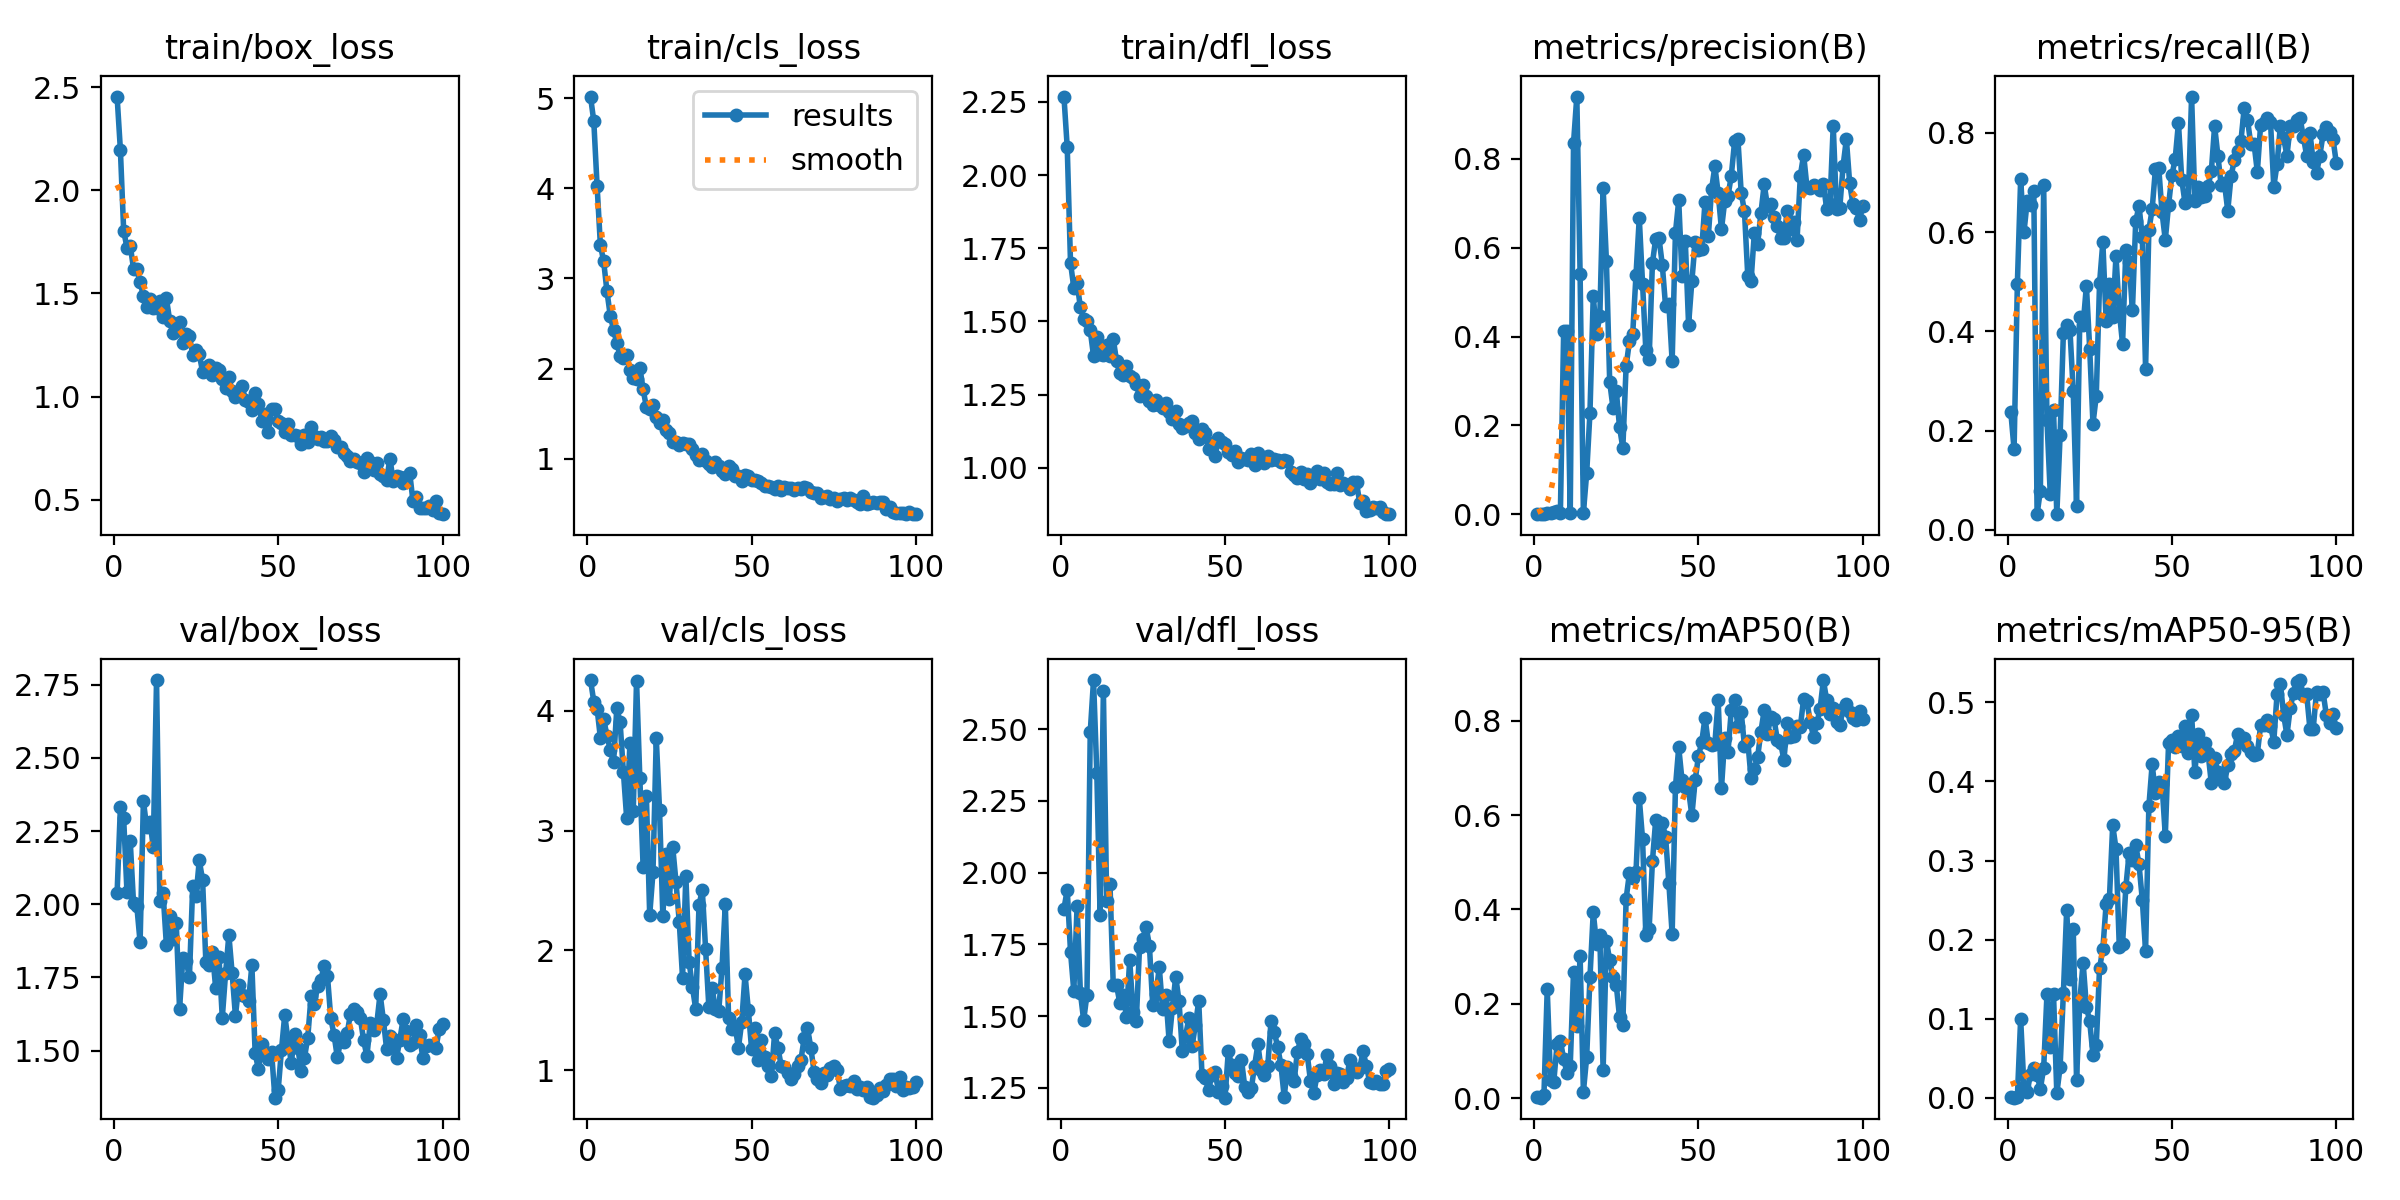

Data behind this chart, as committed beside it:
epoch, time, train/box_loss, train/cls_loss, train/dfl_loss, metrics/precision(B), metrics/recall(B), metrics/mAP50(B), metrics/mAP50-95(B), val/box_loss, val/cls_loss, val/dfl_loss, lr/pg0, lr/pg1, lr/pg2
1, 3.102, 2.455, 5.022, 2.268, 0.00088, 0.2381, 0.00171, 0.00085, 2.038, 4.255, 1.874, 0.0001, 0.0001, 0.0001
2, 5.92, 2.197, 4.746, 2.095, 0.00053, 0.1627, 0.0008, 0.00032, 2.331, 4.075, 1.94, 0.0002143, 0.0002143, 0.0002143
3, 8.695, 1.805, 4.029, 1.7, 0.00174, 0.496, 0.00644, 0.00129, 2.293, 4.016, 1.724, 0.0003284, 0.0003284, 0.0003284
4, 11.66, 1.722, 3.374, 1.615, 0.00278, 0.7064, 0.2309, 0.09994, 2.043, 3.773, 1.587, 0.0004421, 0.0004421, 0.0004421
5, 14.91, 1.732, 3.19, 1.631, 0.00322, 0.5992, 0.03864, 0.01333, 2.215, 3.928, 1.882, 0.0005553, 0.0005553, 0.0005553
6, 20.77, 1.621, 2.857, 1.548, 0.00532, 0.6627, 0.03475, 0.00796, 2.003, 3.791, 1.582, 0.0006679, 0.0006679, 0.0006679
7, 23.72, 1.617, 2.589, 1.509, 0.00726, 0.6548, 0.1152, 0.03034, 1.994, 3.675, 1.485, 0.0007797, 0.0007797, 0.0007797
8, 26.63, 1.557, 2.432, 1.503, 0.00262, 0.6825, 0.1214, 0.03813, 1.87, 3.569, 1.575, 0.0008905, 0.0008905, 0.0008905
9, 29.55, 1.486, 2.281, 1.47, 0.4123, 0.03175, 0.08279, 0.02837, 2.353, 4.021, 2.49, 0.001, 0.001, 0.001
10, 32.11, 1.434, 2.144, 1.382, 0.4132, 0.07937, 0.05387, 0.01181, 2.264, 3.902, 2.671, 0.001109, 0.001109, 0.001109
11, 34.72, 1.474, 2.112, 1.446, 0.00293, 0.6944, 0.06886, 0.03734, 2.282, 3.488, 2.347, 0.001216, 0.001216, 0.001216
12, 37.28, 1.432, 2.149, 1.389, 0.8353, 0.2222, 0.2678, 0.131, 2.195, 3.104, 1.851, 0.001321, 0.001321, 0.001321
13, 40.03, 1.428, 1.987, 1.387, 0.9399, 0.07283, 0.1532, 0.06478, 2.766, 3.732, 2.634, 0.001384, 0.001384, 0.001384
14, 42.7, 1.464, 1.89, 1.421, 0.5403, 0.2413, 0.3015, 0.1309, 2.012, 3.16, 1.902, 0.001376, 0.001376, 0.001376
15, 45.52, 1.387, 1.887, 1.383, 0.00393, 0.03175, 0.01321, 0.00573, 2.037, 4.25, 1.96, 0.001368, 0.001368, 0.001368
16, 48.41, 1.476, 2.008, 1.44, 0.09262, 0.1905, 0.08688, 0.0389, 1.86, 3.438, 1.608, 0.001359, 0.001359, 0.001359
17, 51.24, 1.368, 1.768, 1.364, 0.2292, 0.3968, 0.256, 0.1329, 1.961, 2.698, 1.607, 0.001349, 0.001349, 0.001349
18, 56.6, 1.308, 1.569, 1.323, 0.4914, 0.4123, 0.3939, 0.2378, 1.88, 3.285, 1.546, 0.001339, 0.001339, 0.001339
19, 59.19, 1.347, 1.546, 1.317, 0.405, 0.4022, 0.3272, 0.1502, 1.935, 2.295, 1.572, 0.001329, 0.001329, 0.001329
20, 61.89, 1.363, 1.589, 1.348, 0.4463, 0.279, 0.3449, 0.2132, 1.643, 2.65, 1.498, 0.001318, 0.001318, 0.001318
21, 64.41, 1.262, 1.456, 1.313, 0.7341, 0.04762, 0.05895, 0.02308, 1.816, 3.771, 1.696, 0.001306, 0.001306, 0.001306
22, 67.19, 1.304, 1.394, 1.307, 0.5707, 0.4286, 0.3336, 0.1227, 1.807, 3.169, 1.516, 0.001294, 0.001294, 0.001294
23, 69.85, 1.292, 1.425, 1.287, 0.2983, 0.4127, 0.2918, 0.1711, 1.751, 2.287, 1.481, 0.001281, 0.001281, 0.001281
24, 72.34, 1.204, 1.315, 1.244, 0.2399, 0.4921, 0.2567, 0.1153, 2.062, 2.803, 1.742, 0.001268, 0.001268, 0.001268
25, 74.96, 1.224, 1.279, 1.284, 0.2783, 0.3654, 0.2399, 0.09681, 2.027, 2.43, 1.77, 0.001255, 0.001255, 0.001255
26, 77.64, 1.205, 1.186, 1.246, 0.196, 0.2143, 0.1714, 0.05445, 2.15, 2.864, 1.811, 0.001241, 0.001241, 0.001241
27, 80.41, 1.121, 1.188, 1.23, 0.1495, 0.2698, 0.1553, 0.06672, 2.083, 2.572, 1.745, 0.001226, 0.001226, 0.001226
28, 83.16, 1.142, 1.146, 1.213, 0.3332, 0.4971, 0.4228, 0.1641, 1.804, 2.237, 1.54, 0.001211, 0.001211, 0.001211
29, 86.34, 1.154, 1.169, 1.232, 0.3891, 0.5794, 0.4766, 0.1882, 1.794, 1.772, 1.576, 0.001196, 0.001196, 0.001196
30, 91.75, 1.104, 1.157, 1.214, 0.4057, 0.4207, 0.4658, 0.245, 1.836, 2.625, 1.67, 0.00118, 0.00118, 0.00118
31, 94.34, 1.139, 1.164, 1.203, 0.5383, 0.4951, 0.4786, 0.2517, 1.713, 1.905, 1.525, 0.001164, 0.001164, 0.001164
32, 96.99, 1.13, 1.109, 1.22, 0.6663, 0.4284, 0.6356, 0.3448, 1.819, 1.696, 1.573, 0.001147, 0.001147, 0.001147
33, 99.72, 1.085, 1.043, 1.191, 0.5188, 0.5516, 0.5488, 0.315, 1.613, 1.512, 1.412, 0.001131, 0.001131, 0.001131
34, 102.3, 1.039, 0.9797, 1.167, 0.3688, 0.44, 0.345, 0.1913, 1.764, 2.376, 1.53, 0.001113, 0.001113, 0.001113
35, 104.8, 1.094, 1.048, 1.194, 0.3503, 0.3748, 0.3586, 0.1952, 1.895, 2.506, 1.637, 0.001096, 0.001096, 0.001096
36, 107.4, 1.026, 0.9761, 1.148, 0.5653, 0.5635, 0.502, 0.2663, 1.764, 2.015, 1.553, 0.001078, 0.001078, 0.001078
37, 110.1, 0.9997, 0.9402, 1.135, 0.6202, 0.5397, 0.59, 0.3096, 1.618, 1.528, 1.378, 0.00106, 0.00106, 0.00106
38, 112.7, 1.013, 0.9064, 1.144, 0.6213, 0.442, 0.5399, 0.3013, 1.723, 1.684, 1.431, 0.001041, 0.001041, 0.001041
39, 115.3, 1.052, 0.9575, 1.152, 0.5617, 0.6214, 0.5836, 0.3195, 1.691, 1.511, 1.492, 0.001023, 0.001023, 0.001023
40, 118, 0.9839, 0.9151, 1.16, 0.468, 0.6531, 0.5541, 0.2954, 1.686, 1.494, 1.397, 0.001004, 0.001004, 0.001004
41, 120.8, 0.9737, 0.8599, 1.12, 0.4738, 0.5909, 0.4563, 0.2507, 1.669, 1.856, 1.469, 0.0009847, 0.0009847, 0.0009847
42, 125.7, 0.9357, 0.8304, 1.099, 0.3446, 0.3251, 0.3479, 0.1857, 1.792, 2.386, 1.552, 0.0009654, 0.0009654, 0.0009654
43, 128.2, 1.016, 0.915, 1.134, 0.6334, 0.604, 0.6591, 0.3685, 1.491, 1.441, 1.293, 0.0009459, 0.0009459, 0.0009459
44, 130.8, 0.9626, 0.8873, 1.119, 0.7063, 0.6458, 0.7439, 0.4216, 1.437, 1.349, 1.282, 0.0009262, 0.0009262, 0.0009262
45, 133.4, 0.8829, 0.8072, 1.066, 0.5359, 0.7272, 0.6741, 0.3855, 1.522, 1.362, 1.241, 0.0009064, 0.0009064, 0.0009064
46, 136.1, 0.916, 0.8075, 1.084, 0.6146, 0.73, 0.6587, 0.3991, 1.487, 1.19, 1.295, 0.0008865, 0.0008865, 0.0008865
47, 138.6, 0.8304, 0.7514, 1.04, 0.4267, 0.6398, 0.6524, 0.397, 1.473, 1.404, 1.305, 0.0008665, 0.0008665, 0.0008665
48, 141.2, 0.9388, 0.817, 1.101, 0.5251, 0.5844, 0.5993, 0.3313, 1.494, 1.801, 1.237, 0.0008465, 0.0008465, 0.0008465
49, 143.7, 0.9398, 0.8037, 1.089, 0.6127, 0.6551, 0.6742, 0.4485, 1.34, 1.508, 1.257, 0.0008263, 0.0008263, 0.0008263
50, 146.4, 0.8839, 0.7621, 1.082, 0.5949, 0.7143, 0.7248, 0.452, 1.365, 1.179, 1.215, 0.0008061, 0.0008061, 0.0008061
51, 149, 0.8728, 0.7636, 1.054, 0.5972, 0.7469, 0.7549, 0.4439, 1.502, 1.351, 1.377, 0.0007859, 0.0007859, 0.0007859
52, 151.6, 0.8276, 0.7457, 1.044, 0.703, 0.82, 0.8069, 0.4573, 1.622, 1.087, 1.329, 0.0007658, 0.0007658, 0.0007658
53, 154.4, 0.8651, 0.7261, 1.056, 0.6253, 0.7057, 0.7526, 0.4442, 1.534, 1.253, 1.302, 0.0007456, 0.0007456, 0.0007456
54, 160.2, 0.8134, 0.6956, 1.019, 0.7315, 0.6587, 0.7498, 0.4701, 1.458, 1.111, 1.292, 0.0007254, 0.0007254, 0.0007254
55, 162.8, 0.8141, 0.6901, 1.033, 0.7828, 0.6641, 0.7518, 0.4356, 1.556, 1.037, 1.348, 0.0007054, 0.0007054, 0.0007054
56, 165.3, 0.8081, 0.6863, 1.03, 0.7226, 0.873, 0.8451, 0.4845, 1.508, 0.9521, 1.253, 0.0006854, 0.0006854, 0.0006854
57, 168, 0.7701, 0.6605, 1.026, 0.6413, 0.6627, 0.6567, 0.4116, 1.431, 1.31, 1.237, 0.0006655, 0.0006655, 0.0006655
58, 170.7, 0.8151, 0.6921, 1.046, 0.705, 0.6898, 0.7643, 0.4596, 1.476, 1.189, 1.248, 0.0006457, 0.0006457, 0.0006457
59, 173.4, 0.7793, 0.6514, 1.01, 0.7167, 0.6714, 0.7349, 0.4318, 1.545, 1.039, 1.327, 0.000626, 0.000626, 0.000626
60, 175.9, 0.8503, 0.685, 1.051, 0.7621, 0.6732, 0.8231, 0.4483, 1.686, 1.026, 1.401, 0.0006065, 0.0006065, 0.0006065
... 40 more rows
